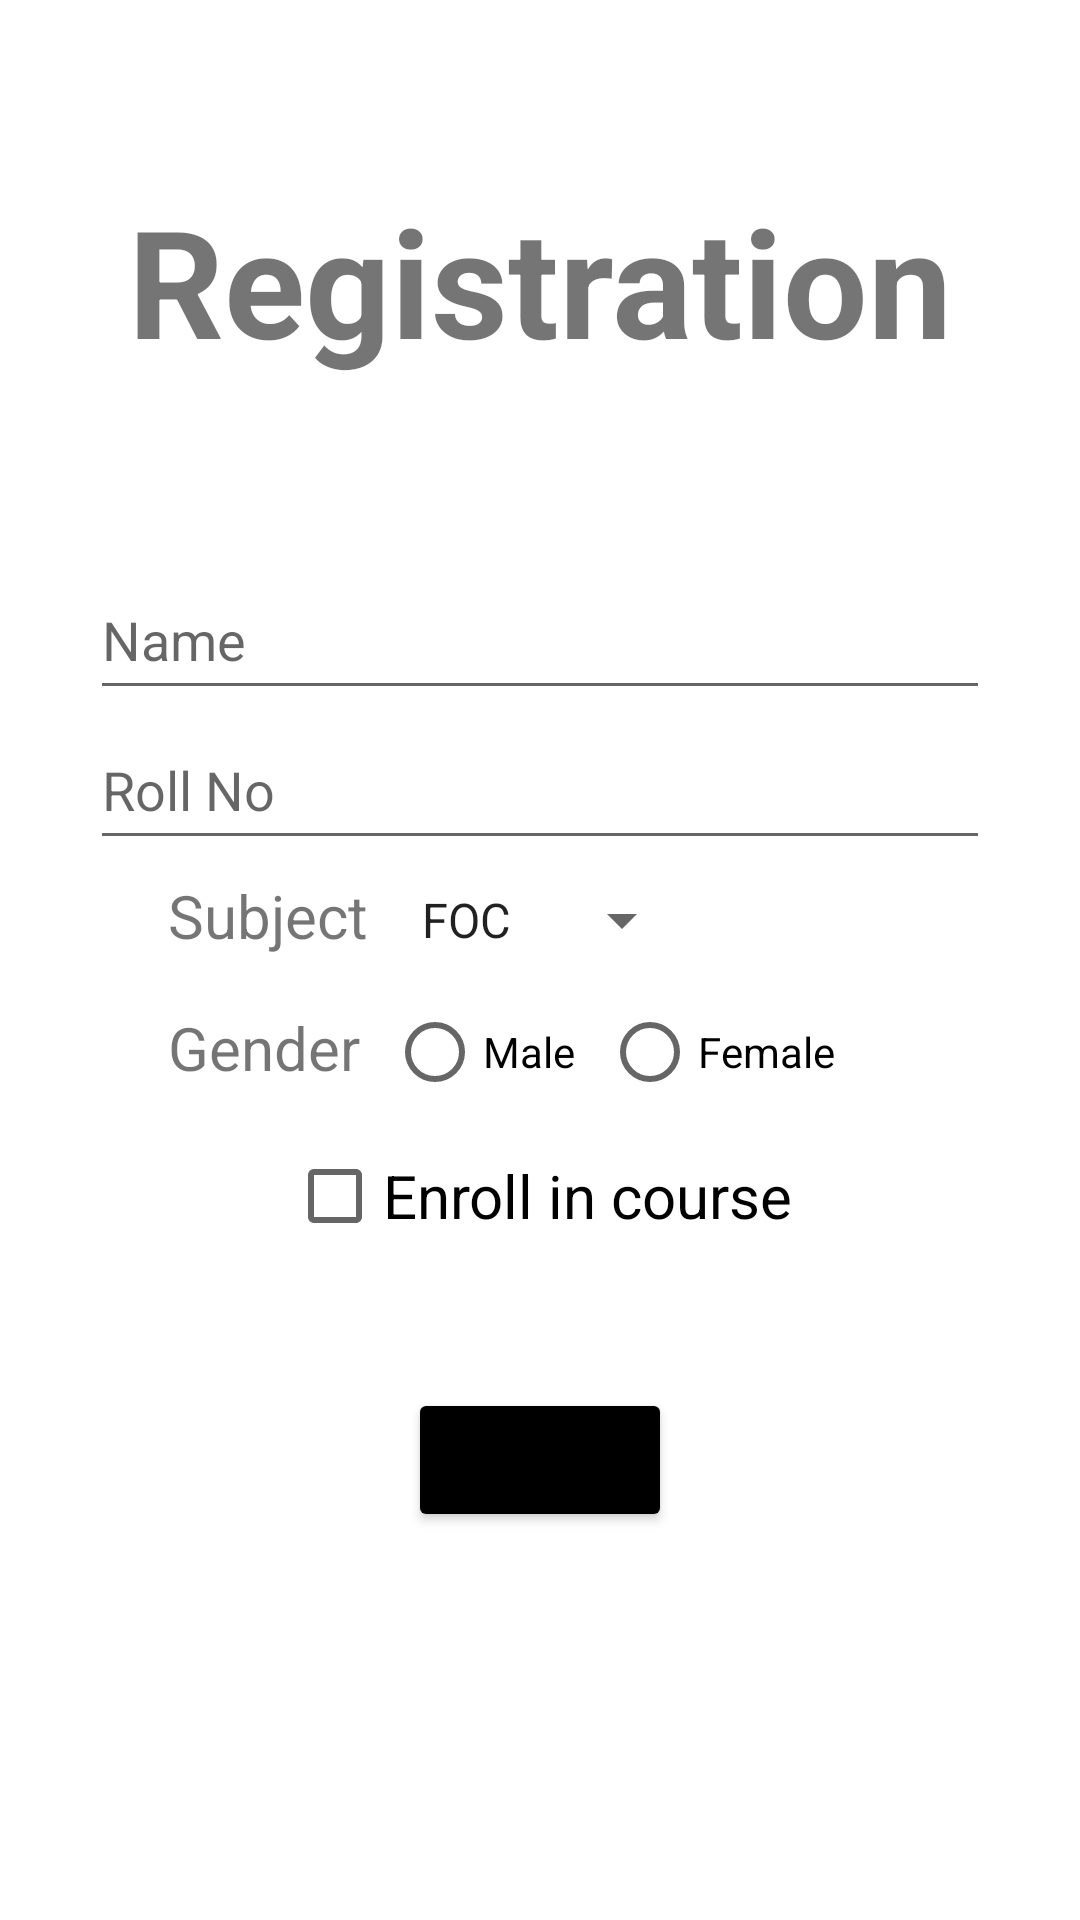

Layout XML and referenced resources for this Android screen:
<!-- AndroidManifest.xml: application theme Theme.Practical14_StudentRegistrationForm -->
<!-- res/layout/activity_main.xml -->
<?xml version="1.0" encoding="utf-8"?>
<RelativeLayout xmlns:android="http://schemas.android.com/apk/res/android"
    xmlns:app="http://schemas.android.com/apk/res-auto"
    xmlns:tools="http://schemas.android.com/tools"
    android:layout_width="match_parent"
    android:layout_height="match_parent"
    tools:context=".MainActivity">
    <TextView
        android:layout_width="wrap_content"
        android:layout_height="wrap_content"
        android:layout_centerHorizontal="true"
        android:text="Registration"
        android:textSize="50sp"
        android:textStyle="bold"
        android:layout_marginVertical="60dp"
        android:id="@+id/head"
        />
   <EditText
       android:layout_width="300dp"
       android:layout_height="50dp"
       android:layout_centerHorizontal="true"
       android:layout_below="@+id/head"
       android:hint="Name"
       android:id="@+id/name"/>
    <EditText
        android:layout_width="300dp"
        android:layout_height="50dp"
        android:layout_centerHorizontal="true"
        android:layout_below="@+id/name"
        android:hint="Roll No"
        android:inputType="number"
        android:id="@+id/roll_no"/>
    <TextView
        android:layout_width="wrap_content"
        android:layout_height="wrap_content"
        android:text="Subject"
        android:layout_marginStart="56dp"
        android:layout_marginTop="5dp"
        android:textSize="20dp"
        android:id="@+id/sub_heading"
        android:layout_below="@+id/roll_no"/>
    <Spinner
        android:layout_width="wrap_content"
        android:layout_height="40dp"
        android:id="@+id/spinner"
        android:layout_marginStart="10dp"
        android:layout_toRightOf="@+id/sub_heading"
        android:layout_below="@id/roll_no"
        android:entries="@array/subjects"
        />
    <TextView
        android:layout_width="wrap_content"
        android:layout_height="wrap_content"
        android:text="Gender"
        android:layout_marginStart="56dp"
        android:layout_marginTop="9dp"
        android:textSize="20dp"
        android:id="@+id/radio_heading"
        android:layout_below="@+id/spinner"/>

    <RadioGroup
        android:layout_width="wrap_content"
        android:layout_height="wrap_content"
        android:layout_below="@+id/spinner"
        android:orientation="horizontal"
        android:id="@+id/radiogroup"
        android:layout_toRightOf="@id/radio_heading"
        >
        <RadioButton
            android:layout_width="wrap_content"
            android:layout_height="wrap_content"
            android:id="@+id/male"
            android:layout_marginStart="9dp"
            android:text="Male"/>
        <RadioButton
            android:layout_width="wrap_content"
            android:layout_height="wrap_content"
            android:id="@+id/female"
            android:layout_marginStart="9dp"
            android:text="Female"/>
    </RadioGroup>
    <CheckBox
        android:layout_width="wrap_content"
        android:layout_height="wrap_content"
        android:layout_below="@+id/radiogroup"
        android:text="Enroll in course"
        android:textSize="20dp"
        android:id="@+id/checkbox"
        android:layout_centerHorizontal="true"
        />
    <Button
        android:layout_width="wrap_content"
        android:layout_height="wrap_content"
        android:id="@+id/register"
        android:layout_below="@+id/checkbox"
        android:layout_centerHorizontal="true"
        android:backgroundTint="@color/black"
        android:text="Register"
        android:layout_marginTop="40dp"
        />



</RelativeLayout>
<!-- resources referenced by this layout -->
<resources>
  <array name="subjects">
          <item>FOC</item>
          <item>AD</item>
          <item>DM</item>
          <item>DBM</item>
          <item>IAE</item>
      </array>
  <style name="Theme.Practical14_StudentRegistrationForm" parent="Theme.MaterialComponents.DayNight.DarkActionBar">
          
          <item name="colorPrimary">@color/purple_500</item>
          <item name="colorPrimaryVariant">@color/purple_700</item>
          <item name="colorOnPrimary">@color/white</item>
          
          <item name="colorSecondary">@color/teal_200</item>
          <item name="colorSecondaryVariant">@color/teal_700</item>
          <item name="colorOnSecondary">@color/black</item>
          
          <item name="android:statusBarColor">?attr/colorPrimaryVariant</item>
          
      </style>
  <!-- not gathered from this repository: default colours our renderer supplied (Android Studio template values) -->
  <color name="purple_500">#FF6200EE</color>
  <color name="purple_700">#FF3700B3</color>
  <color name="teal_200">#FF03DAC5</color>
  <color name="teal_700">#FF018786</color>
  <color name="black">#FF000000</color>
  <color name="white">#FFFFFFFF</color>
</resources>
